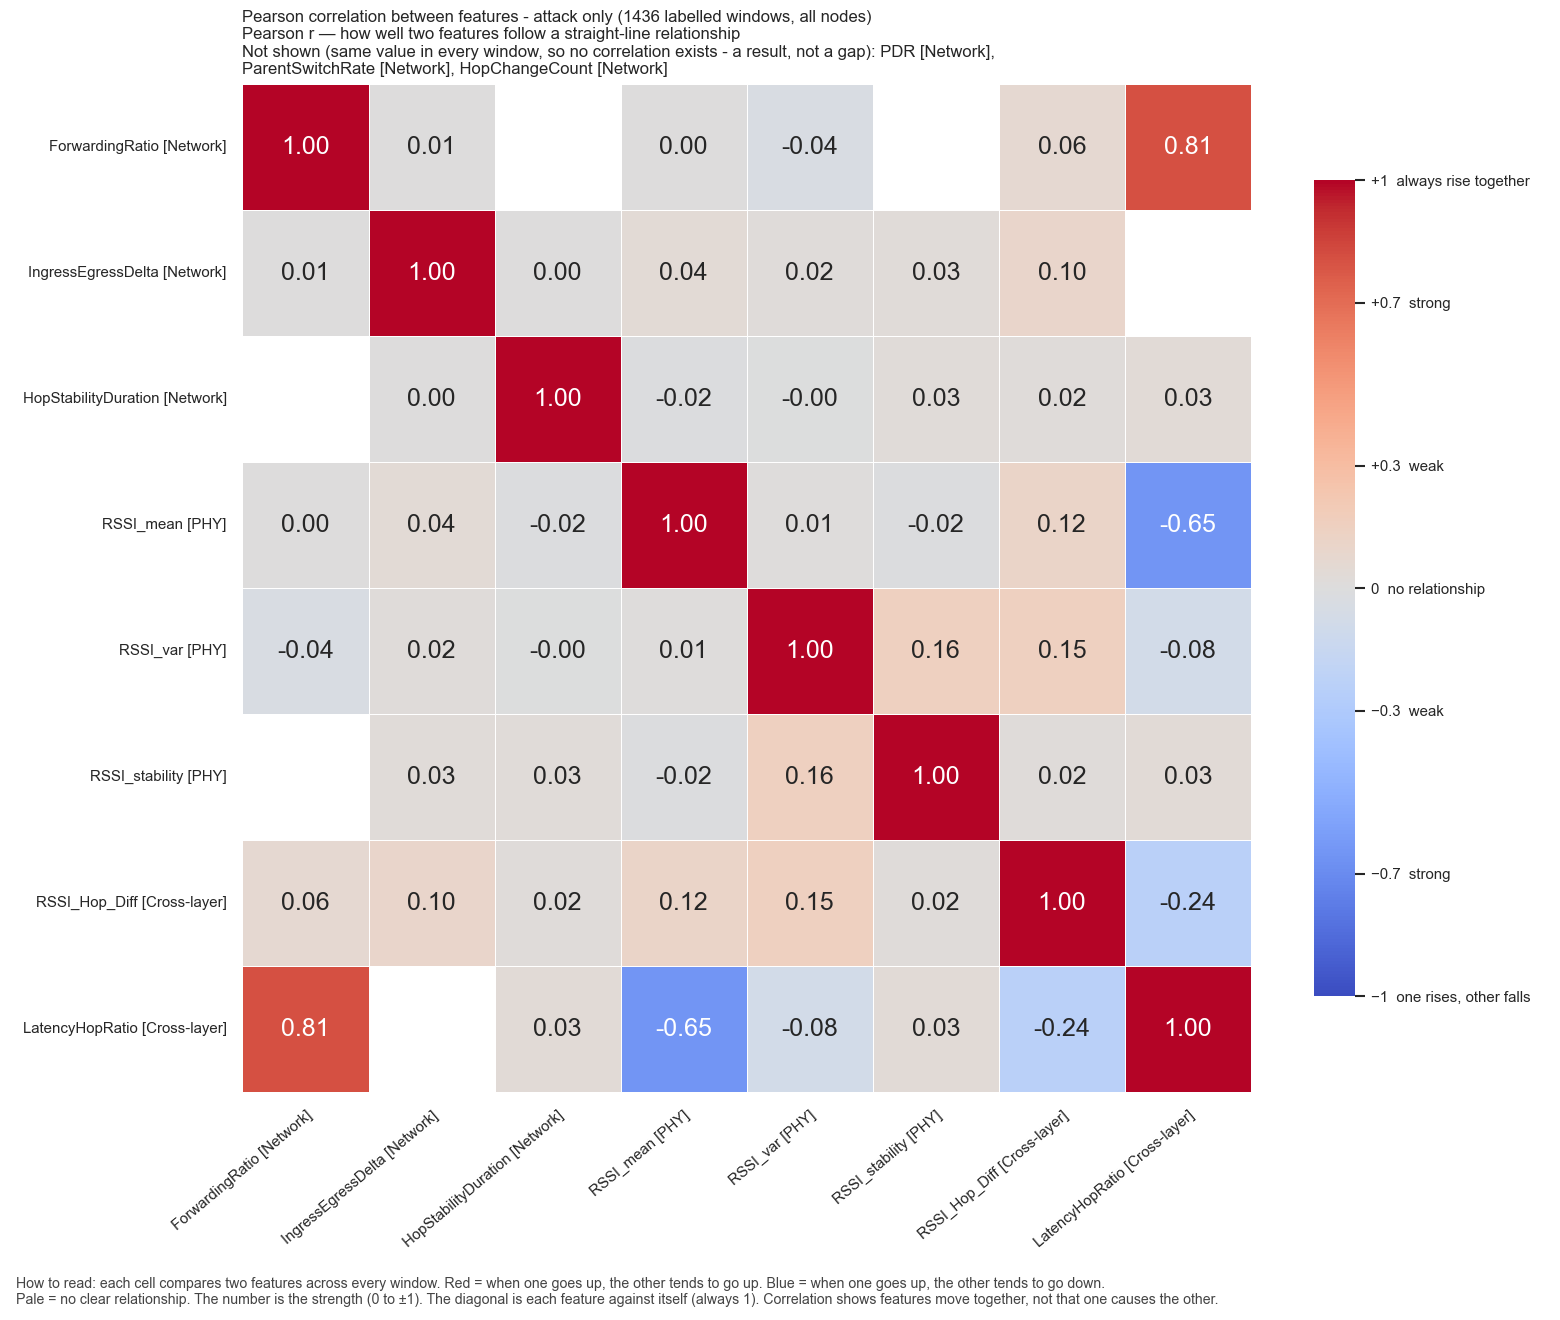

Data behind this chart, as committed beside it:
, ForwardingRatio, IngressEgressDelta, HopStabilityDuration, RSSI_mean, RSSI_var, RSSI_stability, RSSI_Hop_Diff, LatencyHopRatio
ForwardingRatio, 1.0, 0.005618, , 0.004373, -0.03549, , 0.06321, 0.8066
IngressEgressDelta, 0.005618, 1.0, 0.002419, 0.04007, 0.01846, 0.02579, 0.0993, 
HopStabilityDuration, , 0.002419, 1.0, -0.01554, -0.001776, 0.03032, 0.01831, 0.03172
RSSI_mean, 0.004373, 0.04007, -0.01554, 1.0, 0.01324, -0.01554, 0.1159, -0.649
RSSI_var, -0.03549, 0.01846, -0.001776, 0.01324, 1.0, 0.1562, 0.1515, -0.08095
RSSI_stability, , 0.02579, 0.03032, -0.01554, 0.1562, 1.0, 0.01831, 0.03172
RSSI_Hop_Diff, 0.06321, 0.0993, 0.01831, 0.1159, 0.1515, 0.01831, 1.0, -0.238
LatencyHopRatio, 0.8066, , 0.03172, -0.649, -0.08095, 0.03172, -0.238, 1.0
